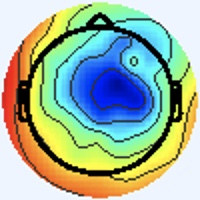

Source data for this figure (header and first rows):
[238 245 255], [238 245 255], [238 245 255], [238 245 255], [238 245 255], [238 245 255], [238 245 255], [238 245 255], [238 245 255], [238 245 255], [238 245 255], [238 245 255], [238 245 255], [238 245 255], [238 245 255], [238 245 255], [238 245 255], [238 245 255], [238 245 255], [238 245 255], [238 245 255], [238 245 255], [238 245 255], [238 245 255]
[238 245 255], [238 245 255], [238 245 255], [238 245 255], [238 245 255], [238 245 255], [238 245 255], [238 245 255], [238 245 255], [238 245 255], [238 245 255], [238 245 255], [238 245 255], [238 245 255], [238 245 255], [238 245 255], [238 245 255], [238 245 255], [238 245 255], [238 245 255], [238 245 255], [238 245 255], [238 245 255], [238 245 255]
[238 245 255], [238 245 255], [238 245 255], [238 245 255], [238 245 255], [238 245 255], [238 245 255], [238 245 255], [238 245 255], [238 245 255], [238 245 255], [238 245 255], [238 245 255], [238 245 255], [238 245 255], [238 245 255], [238 245 255], [238 245 255], [238 245 255], [238 245 255], [238 245 255], [238 245 255], [238 245 255], [238 245 255]
[238 245 255], [238 245 255], [238 245 255], [238 245 255], [238 245 255], [238 245 255], [238 245 255], [238 245 255], [238 245 255], [238 245 255], [238 245 255], [238 245 255], [238 245 255], [238 245 255], [238 245 255], [238 245 255], [238 245 255], [238 245 255], [238 245 255], [238 245 255], [238 245 255], [238 245 255], [238 245 255], [238 245 255]
[238 245 255], [238 245 255], [238 245 255], [238 245 255], [238 245 255], [238 245 255], [238 245 255], [238 245 255], [238 245 255], [238 245 255], [238 245 255], [238 245 255], [238 245 255], [238 245 255], [238 245 255], [238 245 255], [238 245 255], [238 245 255], [238 245 255], [238 245 255], [238 245 255], [238 245 255], [238 245 255], [238 245 255]
[238 245 255], [238 245 255], [238 245 255], [238 245 255], [238 245 255], [238 245 255], [238 245 255], [238 245 255], [238 245 255], [238 245 255], [238 245 255], [238 245 255], [238 245 255], [238 245 255], [238 245 255], [238 245 255], [238 245 255], [238 245 255], [238 245 255], [238 245 255], [238 245 255], [238 245 255], [238 245 255], [238 245 255]
[238 245 255], [238 245 255], [238 245 255], [238 245 255], [238 245 255], [238 245 255], [238 245 255], [238 245 255], [238 245 255], [238 245 255], [238 245 255], [238 245 255], [238 245 255], [238 245 255], [238 245 255], [238 245 255], [238 245 255], [238 245 255], [238 245 255], [238 245 255], [238 245 255], [238 245 255], [238 245 255], [238 245 255]
[238 245 255], [238 245 255], [238 245 255], [238 245 255], [238 245 255], [238 245 255], [238 245 255], [238 245 255], [238 245 255], [238 245 255], [238 245 255], [238 245 255], [238 245 255], [238 245 255], [238 245 255], [238 245 255], [238 245 255], [238 245 255], [238 245 255], [238 245 255], [238 245 255], [238 245 255], [238 245 255], [238 245 255]
[238 245 255], [238 245 255], [238 245 255], [238 245 255], [238 245 255], [238 245 255], [238 245 255], [238 245 255], [238 245 255], [238 245 255], [238 245 255], [238 245 255], [238 245 255], [238 245 255], [238 245 255], [238 245 255], [238 245 255], [238 245 255], [238 245 255], [238 245 255], [238 245 255], [238 245 255], [238 245 255], [238 245 255]
[238 245 255], [238 245 255], [238 245 255], [238 245 255], [238 245 255], [238 245 255], [238 245 255], [238 245 255], [238 245 255], [238 245 255], [238 245 255], [238 245 255], [238 245 255], [238 245 255], [238 245 255], [238 245 255], [238 245 255], [238 245 255], [238 245 255], [238 245 255], [238 245 255], [238 245 255], [238 245 255], [238 245 255]
[238 245 255], [238 245 255], [238 245 255], [238 245 255], [238 245 255], [238 245 255], [238 245 255], [238 245 255], [238 245 255], [238 245 255], [238 245 255], [238 245 255], [238 245 255], [238 245 255], [238 245 255], [238 245 255], [238 245 255], [238 245 255], [238 245 255], [238 245 255], [238 245 255], [238 245 255], [238 245 255], [238 245 255]
[238 245 255], [238 245 255], [238 245 255], [238 245 255], [238 245 255], [238 245 255], [238 245 255], [238 245 255], [238 245 255], [238 245 255], [238 245 255], [238 245 255], [238 245 255], [238 245 255], [238 245 255], [238 245 255], [238 245 255], [238 245 255], [238 245 255], [238 245 255], [238 245 255], [238 245 255], [238 245 255], [238 245 255]
[238 245 255], [238 245 255], [238 245 255], [238 245 255], [238 245 255], [238 245 255], [238 245 255], [238 245 255], [238 245 255], [238 245 255], [238 245 255], [238 245 255], [238 245 255], [238 245 255], [238 245 255], [238 245 255], [238 245 255], [238 245 255], [238 245 255], [238 245 255], [238 245 255], [238 245 255], [238 245 255], [238 245 255]
[238 245 255], [238 245 255], [238 245 255], [238 245 255], [238 245 255], [238 245 255], [238 245 255], [238 245 255], [238 245 255], [238 245 255], [238 245 255], [238 245 255], [238 245 255], [238 245 255], [238 245 255], [238 245 255], [238 245 255], [238 245 255], [238 245 255], [238 245 255], [238 245 255], [238 245 255], [238 245 255], [238 245 255]
[238 245 255], [238 245 255], [238 245 255], [238 245 255], [238 245 255], [238 245 255], [238 245 255], [238 245 255], [238 245 255], [238 245 255], [238 245 255], [238 245 255], [238 245 255], [238 245 255], [238 245 255], [238 245 255], [238 245 255], [238 245 255], [238 245 255], [238 245 255], [238 245 255], [238 245 255], [238 245 255], [238 245 255]
[238 245 255], [238 245 255], [238 245 255], [238 245 255], [238 245 255], [238 245 255], [238 245 255], [238 245 255], [238 245 255], [238 245 255], [238 245 255], [238 245 255], [238 245 255], [238 245 255], [238 245 255], [238 245 255], [238 245 255], [238 245 255], [238 245 255], [238 245 255], [238 245 255], [238 245 255], [238 245 255], [238 245 255]
[238 245 255], [238 245 255], [238 245 255], [238 245 255], [238 245 255], [238 245 255], [238 245 255], [238 245 255], [238 245 255], [238 245 255], [238 245 255], [238 245 255], [238 245 255], [238 245 255], [238 245 255], [238 245 255], [238 245 255], [238 245 255], [238 245 255], [238 245 255], [238 245 255], [238 245 255], [238 245 255], [238 245 255]
[238 245 255], [238 245 255], [238 245 255], [238 245 255], [238 245 255], [238 245 255], [238 245 255], [238 245 255], [238 245 255], [238 245 255], [238 245 255], [238 245 255], [238 245 255], [238 245 255], [238 245 255], [238 245 255], [238 245 255], [238 245 255], [238 245 255], [238 245 255], [238 245 255], [238 245 255], [238 245 255], [238 245 255]
[238 245 255], [238 245 255], [238 245 255], [238 245 255], [238 245 255], [238 245 255], [238 245 255], [238 245 255], [238 245 255], [238 245 255], [238 245 255], [238 245 255], [238 245 255], [238 245 255], [238 245 255], [238 245 255], [238 245 255], [238 245 255], [238 245 255], [238 245 255], [238 245 255], [238 245 255], [238 245 255], [238 245 255]
[238 245 255], [238 245 255], [238 245 255], [238 245 255], [238 245 255], [238 245 255], [238 245 255], [238 245 255], [238 245 255], [238 245 255], [238 245 255], [238 245 255], [238 245 255], [238 245 255], [238 245 255], [238 245 255], [238 245 255], [238 245 255], [238 245 255], [238 245 255], [238 245 255], [238 245 255], [238 245 255], [238 245 255]
[238 245 255], [238 245 255], [238 245 255], [238 245 255], [238 245 255], [238 245 255], [238 245 255], [238 245 255], [238 245 255], [238 245 255], [238 245 255], [238 245 255], [238 245 255], [238 245 255], [238 245 255], [238 245 255], [238 245 255], [238 245 255], [238 245 255], [238 245 255], [238 245 255], [238 245 255], [238 245 255], [238 245 255]
[238 245 255], [238 245 255], [238 245 255], [238 245 255], [238 245 255], [238 245 255], [238 245 255], [238 245 255], [238 245 255], [238 245 255], [238 245 255], [238 245 255], [238 245 255], [238 245 255], [238 245 255], [238 245 255], [238 245 255], [238 245 255], [238 245 255], [238 245 255], [238 245 255], [238 245 255], [238 245 255], [238 245 255]
[238 245 255], [238 245 255], [238 245 255], [238 245 255], [238 245 255], [238 245 255], [238 245 255], [238 245 255], [238 245 255], [238 245 255], [238 245 255], [238 245 255], [238 245 255], [238 245 255], [238 245 255], [238 245 255], [238 245 255], [238 245 255], [238 245 255], [238 245 255], [238 245 255], [238 245 255], [238 245 255], [238 245 255]
[238 245 255], [238 245 255], [238 245 255], [238 245 255], [238 245 255], [238 245 255], [238 245 255], [238 245 255], [238 245 255], [238 245 255], [238 245 255], [238 245 255], [238 245 255], [238 245 255], [238 245 255], [238 245 255], [238 245 255], [238 245 255], [238 245 255], [238 245 255], [238 245 255], [238 245 255], [238 245 255], [238 245 255]
[238 245 255], [238 245 255], [238 245 255], [238 245 255], [238 245 255], [238 245 255], [238 245 255], [238 245 255], [238 245 255], [238 245 255], [238 245 255], [238 245 255], [238 245 255], [238 245 255], [238 245 255], [238 245 255], [238 245 255], [238 245 255], [238 245 255], [238 245 255], [238 245 255], [238 245 255], [238 244 255], [238 244 255]
[238 245 255], [238 245 255], [238 245 255], [238 245 255], [238 245 255], [238 245 255], [238 245 255], [238 245 255], [238 245 255], [238 245 255], [238 245 255], [238 245 255], [238 245 255], [238 245 255], [238 245 255], [238 245 255], [238 245 255], [238 245 255], [238 245 255], [238 245 255], [238 245 255], [238 245 255], [238 244 255], [238 244 255]
[238 245 255], [238 245 255], [238 245 255], [238 245 255], [238 245 255], [238 245 255], [238 245 255], [238 245 255], [238 245 255], [238 245 255], [238 245 255], [238 245 255], [238 245 255], [238 245 255], [238 245 255], [238 245 255], [238 245 255], [238 245 255], [238 245 255], [238 245 255], [238 245 255], [238 245 255], [238 245 255], [238 245 255]
[238 245 255], [238 245 255], [238 245 255], [238 245 255], [238 245 255], [238 245 255], [238 245 255], [238 245 255], [238 245 255], [238 245 255], [238 245 255], [238 245 255], [238 245 255], [238 245 255], [238 245 255], [238 245 255], [238 245 255], [238 245 255], [238 245 255], [238 245 255], [238 245 255], [238 245 255], [238 245 255], [238 245 255]
[238 245 255], [238 245 255], [238 245 255], [238 245 255], [238 245 255], [238 245 255], [238 245 255], [238 245 255], [238 245 255], [238 245 255], [238 245 255], [238 245 255], [238 245 255], [238 245 255], [238 245 255], [238 245 255], [238 245 255], [238 245 255], [238 245 255], [238 245 255], [238 245 255], [238 245 255], [238 245 255], [238 245 255]
[238 245 255], [238 245 255], [238 245 255], [238 245 255], [238 245 255], [238 245 255], [238 245 255], [238 245 255], [238 245 255], [238 245 255], [238 245 255], [238 245 255], [238 245 255], [238 245 255], [238 245 255], [238 245 255], [238 245 255], [238 245 255], [238 245 255], [238 245 255], [238 245 255], [238 245 255], [238 245 255], [238 245 255]
[238 245 255], [238 245 255], [238 245 255], [238 245 255], [238 245 255], [238 245 255], [238 245 255], [238 245 255], [238 245 255], [238 245 255], [238 245 255], [238 245 255], [238 245 255], [238 245 255], [238 245 255], [238 245 255], [238 245 255], [238 245 255], [238 245 255], [238 245 255], [238 245 255], [238 245 255], [238 245 255], [238 245 255]
[238 245 255], [238 245 255], [238 245 255], [238 245 255], [238 245 255], [238 245 255], [238 245 255], [238 245 255], [238 245 255], [238 245 255], [238 245 255], [238 245 255], [238 245 255], [238 245 255], [238 245 255], [238 245 255], [237 246 253], [238 245 253], [238 245 255], [238 245 255], [240 244 255], [238 245 255], [238 245 255], [238 245 255]
[238 245 255], [238 245 255], [238 245 255], [238 245 255], [238 245 255], [238 245 255], [238 245 255], [238 245 255], [238 245 255], [238 245 255], [238 245 255], [238 245 255], [238 245 255], [238 245 255], [238 245 255], [237 246 253], [237 248 252], [238 247 252], [239 243 252], [240 244 255], [240 243 252], [239 243 252], [240 247 255], [236 243 253]
[238 245 255], [238 245 255], [238 245 255], [238 245 255], [238 245 255], [238 245 255], [238 245 255], [238 245 255], [238 245 255], [238 245 255], [238 245 255], [238 245 255], [238 245 255], [238 245 255], [238 245 255], [237 246 253], [235 246 250], [238 247 254], [241 245 255], [241 243 255], [239 243 252], [238 245 251], [241 248 255], [239 245 255]
[238 245 255], [238 245 255], [238 245 255], [238 245 255], [238 245 255], [238 245 255], [238 245 255], [238 245 255], [238 245 255], [238 245 255], [238 245 255], [238 245 255], [238 245 255], [238 245 255], [238 245 255], [238 245 255], [235 243 254], [237 245 255], [242 245 255], [240 243 255], [236 247 253], [236 247 251], [236 242 254], [238 242 254]
[238 245 255], [238 245 255], [238 245 255], [238 245 255], [238 245 255], [238 245 255], [238 245 255], [238 245 255], [238 245 255], [238 245 255], [238 245 255], [238 245 255], [238 245 255], [238 245 255], [238 245 255], [238 244 255], [242 245 255], [240 243 255], [241 242 255], [237 243 255], [235 248 254], [236 250 253], [238 244 255], [243 247 255]
[238 245 255], [238 245 255], [238 245 255], [238 245 255], [238 245 255], [238 245 255], [238 245 255], [238 245 255], [238 245 255], [238 245 255], [238 245 255], [238 245 255], [238 245 255], [238 245 255], [238 245 255], [240 244 255], [244 243 255], [243 240 255], [242 240 255], [240 243 255], [237 247 255], [234 247 255], [236 245 252], [240 247 253]
[238 245 255], [238 245 255], [238 245 255], [238 245 255], [238 245 255], [238 245 255], [238 245 255], [238 245 255], [238 245 255], [238 245 255], [238 245 255], [238 245 255], [238 245 255], [238 245 255], [238 245 255], [240 244 255], [241 241 251], [242 242 254], [243 242 255], [242 245 255], [236 246 255], [234 245 251], [239 248 253], [245 245 243]
[238 245 255], [238 245 255], [238 245 255], [238 245 255], [238 245 255], [238 245 255], [238 245 255], [238 245 255], [238 245 255], [238 245 255], [238 245 255], [238 245 255], [238 245 255], [238 245 255], [238 245 255], [238 245 253], [237 246 251], [239 248 253], [236 242 254], [238 244 255], [235 244 253], [240 247 253], [250 255 255], [254 240 231]
[238 245 255], [238 245 255], [238 245 255], [238 245 255], [238 245 255], [238 245 255], [238 245 255], [238 245 255], [238 245 255], [238 245 255], [238 245 255], [238 245 255], [238 245 255], [238 245 255], [238 245 255], [237 246 253], [232 246 247], [237 251 254], [236 245 254], [239 246 255], [240 245 251], [242 245 250], [243 244 246], [238 212 197]
[238 245 255], [238 245 255], [238 245 255], [238 245 255], [238 245 255], [238 245 255], [238 245 255], [238 245 255], [238 245 255], [238 245 255], [238 245 255], [238 245 255], [238 245 255], [238 245 255], [238 245 255], [237 246 253], [237 248 252], [237 248 252], [235 246 252], [241 248 255], [248 247 253], [226 224 229], [157 155 156], [145 116 100]
[238 245 255], [238 245 255], [238 245 255], [238 245 255], [238 245 255], [238 245 255], [238 245 255], [238 245 255], [238 245 255], [238 245 255], [238 245 255], [238 245 255], [238 245 255], [238 245 255], [238 245 255], [238 245 255], [236 245 252], [236 247 253], [237 246 253], [241 248 254], [255 254 255], [208 203 207], [87 81 81], [71 39 24]
[238 245 255], [238 245 255], [238 245 255], [238 245 255], [238 245 255], [238 245 255], [238 245 255], [238 245 255], [238 245 255], [238 245 255], [238 245 255], [238 245 255], [238 245 255], [238 245 255], [238 245 255], [238 245 255], [237 243 255], [236 244 255], [236 243 251], [248 253 255], [254 255 255], [220 215 219], [81 75 77], [66 33 18]
[238 245 255], [238 245 255], [238 245 255], [238 245 255], [238 245 255], [238 245 255], [238 245 255], [238 245 255], [238 245 255], [238 245 255], [238 245 255], [238 245 255], [238 245 255], [238 245 255], [238 245 255], [238 245 255], [238 244 255], [238 245 255], [242 249 255], [241 246 250], [249 250 255], [206 197 198], [107  82  75], [93 43 18]
[238 245 255], [238 245 255], [238 245 255], [238 245 255], [238 245 255], [238 245 255], [238 245 255], [238 245 255], [238 245 255], [238 245 255], [238 245 255], [238 245 255], [238 245 255], [238 245 255], [238 245 255], [238 245 255], [238 247 254], [242 251 255], [246 255 255], [229 234 238], [162 163 168], [131 110 107], [141  84  57], [169  87  40]
[238 245 255], [238 245 255], [238 245 255], [238 245 255], [238 245 255], [238 245 255], [238 245 255], [238 245 255], [238 245 255], [238 245 255], [238 245 255], [238 245 255], [238 245 255], [238 245 255], [238 245 255], [239 246 254], [240 248 251], [245 245 245], [255 249 246], [212 194 190], [93 81 83], [64 34 24], [172  94  55], [220 117  58]
[238 245 255], [238 245 255], [238 245 255], [238 245 255], [238 245 255], [238 245 255], [238 245 255], [238 245 255], [238 245 255], [238 245 255], [238 245 255], [238 245 255], [238 245 255], [238 245 255], [239 246 255], [239 246 254], [243 247 250], [248 230 226], [234 175 161], [186 120 104], [84 50 41], [78 40 21], [175  91  45], [223 115  51]
[238 244 255], [238 245 255], [237 246 255], [238 245 255], [238 245 255], [238 245 255], [238 245 255], [238 245 255], [238 245 255], [238 245 255], [237 246 255], [237 246 255], [238 245 255], [239 246 255], [239 246 255], [240 247 253], [247 251 252], [241 212 204], [210 122 100], [164  70  45], [91 44 28], [96 50 26], [178  90  42], [226 119  51]
[238 244 255], [237 245 255], [236 246 255], [237 246 253], [240 244 253], [240 244 253], [240 244 253], [240 244 255], [238 244 255], [238 246 255], [236 246 255], [235 245 254], [236 243 251], [240 247 255], [237 246 255], [242 251 255], [248 250 249], [253 221 210], [215 117  92], [174  69  40], [93 40 22], [97 50 24], [181  95  44], [223 118  50]
[238 244 255], [238 244 255], [237 246 255], [237 246 253], [238 245 253], [238 245 253], [240 245 251], [240 244 253], [241 245 255], [236 242 254], [234 244 254], [240 250 255], [237 244 252], [241 246 252], [236 243 251], [247 245 248], [255 243 236], [255 202 185], [226 117  88], [181  72  43], [94 42 21], [96 50 24], [178  95  43], [228 125  56]
[238 244 255], [240 244 255], [241 243 255], [240 244 255], [236 246 255], [236 246 255], [237 246 251], [240 245 249], [241 245 254], [239 243 254], [238 244 255], [238 244 255], [239 243 252], [246 246 254], [253 252 255], [255 231 227], [233 166 147], [224 123  93], [224  99  67], [188  80  52], [90 41 24], [90 50 25], [178  98  47], [227 126  56]
[237 246 255], [238 245 253], [243 243 255], [241 243 255], [236 246 255], [234 247 255], [237 246 251], [238 246 249], [240 243 252], [241 245 255], [239 245 255], [236 243 253], [245 248 255], [251 242 247], [255 238 238], [251 191 180], [212 106  80], [202  78  44], [208  90  60], [180  86  60], [104  50  26], [105  55  22], [186 101  46], [228 126  54]
[233 248 253], [236 247 251], [241 244 253], [241 244 253], [238 245 255], [236 246 255], [238 245 253], [238 245 253], [241 243 255], [241 245 255], [234 244 253], [238 247 254], [246 249 255], [246 220 221], [241 164 154], [228 117  97], [215  80  50], [193  65  36], [147  61  38], [131  64  38], [147  77  41], [170  90  41], [208 108  46], [233 125  52]
[236 247 251], [237 246 251], [241 244 251], [241 244 253], [238 245 253], [237 246 255], [238 244 255], [238 244 255], [239 243 254], [240 247 255], [235 244 253], [242 249 255], [247 248 252], [247 212 208], [207 104  87], [211  70  43], [227  74  43], [192  64  35], [102  36  20], [97 49 26], [184 106  60], [225 127  66], [227 118  51], [232 120  46]
[244 243 251], [243 243 251], [240 244 253], [238 245 255], [237 246 255], [237 245 255], [238 244 255], [238 244 255], [235 244 253], [239 248 255], [242 246 255], [245 248 255], [251 249 252], [254 215 210], [212 101  84], [220  68  44], [226  69  38], [189  65  37], [91 39 25], [89 53 31], [184 104  53], [231 126  60], [232 119  51], [234 122  46]
[244 242 253], [243 243 253], [240 244 255], [237 246 255], [236 246 255], [236 246 255], [237 244 255], [237 244 255], [237 248 254], [235 244 249], [245 245 253], [252 241 247], [255 239 236], [255 194 185], [228 101  82], [221  66  38], [229  72  41], [187  67  40], [91 43 29], [92 57 35], [182 102  49], [231 124  56], [230 118  46], [235 124  45]
[237 246 255], [237 246 255], [238 245 255], [237 245 255], [236 246 255], [236 246 255], [237 245 255], [237 245 255], [236 245 250], [244 249 252], [252 250 255], [248 218 218], [231 154 144], [223 108  89], [225  81  54], [229  72  41], [226  75  44], [186  68  42], [95 42 28], [94 53 31], [186 104  54], [231 126  60], [233 122  50], [235 125  46]
[236 246 255], [237 246 255], [238 245 255], [238 245 255], [237 246 255], [236 246 255], [237 245 255], [238 244 255], [238 245 253], [246 249 254], [248 243 247], [244 203 201], [200  93  77], [210  66  40], [225  70  40], [232  75  42], [225  76  44], [183  69  43], [95 42 28], [96 54 32], [186 104  56], [231 128  61], [231 123  50], [234 127  47]
[240 244 255], [241 243 255], [243 243 255], [241 244 253], [237 246 251], [236 247 253], [240 243 255], [241 242 255], [242 245 255], [244 247 255], [255 250 254], [255 216 210], [208  91  74], [218  62  39], [226  67  38], [229  74  43], [225  76  43], [183  69  42], [93 44 30], [95 54 34], [187 105  55], [231 128  61], [231 124  52], [233 127  49]
[241 243 255], [241 243 255], [243 243 255], [240 244 253], [236 247 251], [236 247 253], [240 243 255], [242 243 255], [238 240 253], [253 243 251], [255 236 237], [255 184 177], [220  87  70], [225  63  38], [228  67  39], [232  75  44], [226  76  43], [184  69  42], [93 44 30], [93 55 34], [187 106  53], [231 129  57], [232 124  51], [234 128  50]
[237 244 255], [238 244 255], [240 244 255], [238 245 255], [234 248 251], [234 247 253], [238 246 255], [242 244 255], [252 251 255], [248 216 217], [234 146 142], [224  96  85], [219  67  46], [228  62  36], [232  67  39], [231  70  41], [229  75  41], [187  67  40], [95 42 26], [95 55 29], [186 107  48], [231 130  52], [235 123  47], [236 126  47]
... 139 more rows
